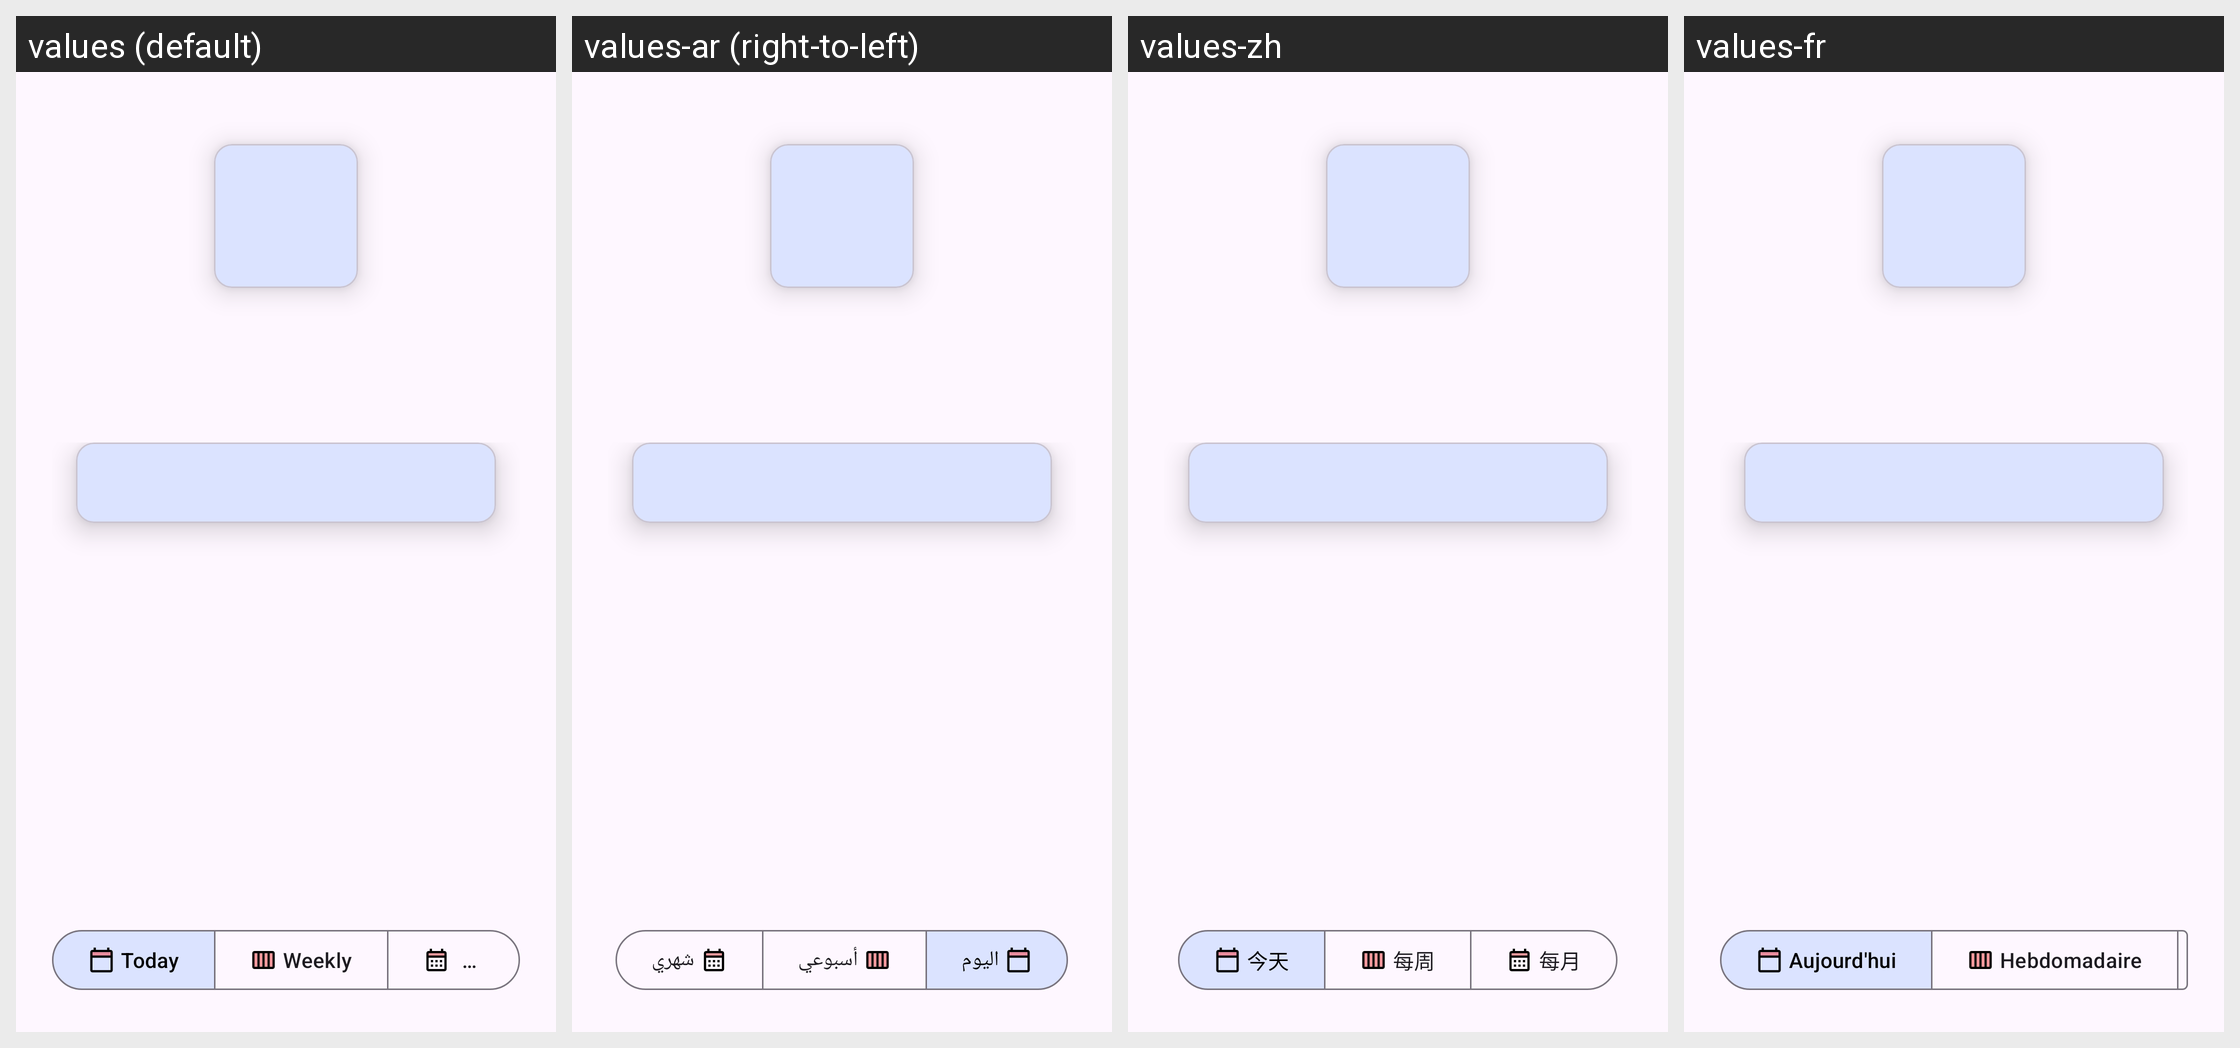

This grid shows one Android layout under several languages. Give, for every string resource on the screen, its name, the default text and each shown locale's text.
Android screen res/layout/activity_detail.xml rendered under 4 locales, left to right: values (default), values-ar (right-to-left), values-zh, values-fr. Device: Nexus 5 (rendered at 1080×1920; each locale shown at half size, 540×960, under a caption strip naming it); theme Theme.HoróscopoAndroid.
Other locales in the repository, not shown: values-es.
Strings drawn on this screen, with the default value and each locale's value (text and hints the layout hard-codes, and strings that could not be matched under every locale, appear in the picture but are not listed):

todayView
  values: Today
  values-ar: اليوم
  values-zh: 今天
  values-fr: Aujourd'hui

weekly
  values: Weekly
  values-ar: أسبوعي
  values-zh: 每周
  values-fr: Hebdomadaire
